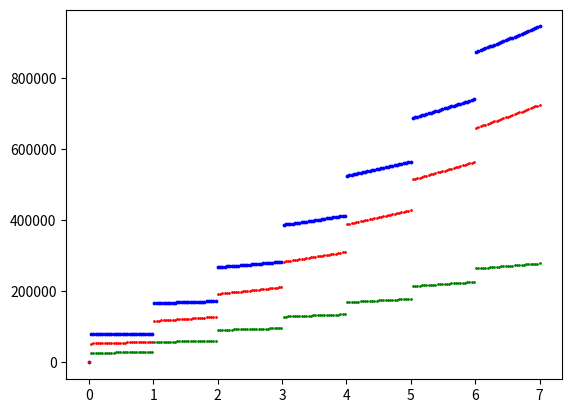

Write the Python code that produced this figure. (Note: this script raises an exception after producing the figure.)
# -*- coding: utf-8 -*-
"""
Created on Sat May 20 16:39:49 2023

@author: Michael Johansen
"""

from math import *
import matplotlib.pyplot as plt
import numpy as np

InntektStudie = 137905

TimeLønnMG  = 180   ;   TimerMG  = 3.75*52
TimeLønnMN  = 185    ;   TimerMN  = 10
TimeLønnHOM = 225    ;   TimerHOM = 20

InntektJobb = TimeLønnHOM*TimerHOM + TimeLønnMG*TimerMG + TimeLønnMN*TimerMN

Ekstra_inntekt = 0

Total_Inntekt = InntektStudie + InntektJobb + Ekstra_inntekt

# Utgifter

Utgift_Mat = 80*31*12
Utgift_subscription = 12*(70+70)
Utgift_Ekstra = 12*(400)
Utgift_Leie = 12*5200

Total_utgift = Utgift_Ekstra+Utgift_Leie+Utgift_Mat+Utgift_subscription

# Netto

Netto = Total_Inntekt - Total_utgift

# Sparinger

BSU_sparing = 27500
Ekstra_sparing = 700*12
Fond_sparing = Netto-BSU_sparing

# renter

BSU_rente = 1.0545
Fond_rente = 1.1

def BSU(år):
    return BSU_sparing*np.ceil(år)*BSU_rente**år

def Fond(år):
    return Fond_sparing*np.ceil(år)*Fond_rente**år
    
def HusSparing(år):
    return BSU(år)+Fond(år)-Ekstra_sparing*år

def Total_sparing(år):
    return BSU(år)+Fond(år)

# StudieLån

def Lån(år):
    return år*82400

# Visualisering
    
SpareVindu = np.linspace(0,7,200)

plt.scatter(SpareVindu,HusSparing(SpareVindu),color='blue',s=3)
plt.scatter(SpareVindu,BSU(SpareVindu),color='green',s=1)
plt.scatter(SpareVindu,Fond(SpareVindu),color='red',s=1)

plt.savefig('data/graf.png', dpi=1024)

plt.show()

print(f"""
--------------------Inntekt---------------------
    
    Årlig
    
    SL:  {InntektStudie:.0f}
    HoM: {TimeLønnHOM*TimerHOM:.0f} kr
    MN:  {TimeLønnMN*TimerMN:.0f} kr
    MG:  {TimeLønnMG*TimerMG:.0f} kr
    Ekstra: {Ekstra_inntekt:.0f} kr
    
    Total: {Total_Inntekt:.0f} kr
    
    Månedlig
    
    Jobb: {InntektJobb/12:.1f} kr
    Studielån: {InntektStudie/12:.1f} kr
    
    Total: {Total_Inntekt/12:.1f} kr

--------------------utgift---------------------
    
Årlig
    
    Mat: {Utgift_Mat:.0f} kr
    Leie: {Utgift_Leie:.0f} kr
    Subscriptions: {Utgift_subscription:.0f} kr
    Ekstra: {Utgift_Ekstra:.0f} kr
    
    Total: {Total_utgift:.0f} kr
    
Månedlig
    
    Mat: {Utgift_Mat/12:.1f} kr
    Leie: {Utgift_Leie/12:.1f} kr
    Subscriptions: {Utgift_subscription/12:.1f} kr
    Ekstra: {Utgift_Ekstra/12:.1f} kr
    
    Total: {Total_utgift/12:.0f} kr
    
--------------------Sparing---------------------
    
    Årlig: {Netto:.0f} kr
    Månedlig: {Netto/12:.1f} kr

Antatt hussparesum i 2030: {HusSparing(7):.0f} kr
Ekstra sparing hvert år: {800*12} kr

Maksimal lånesum ved 15% egenkapital: {(HusSparing(7)/0.15*10e-7):.3f} millioner kr""")